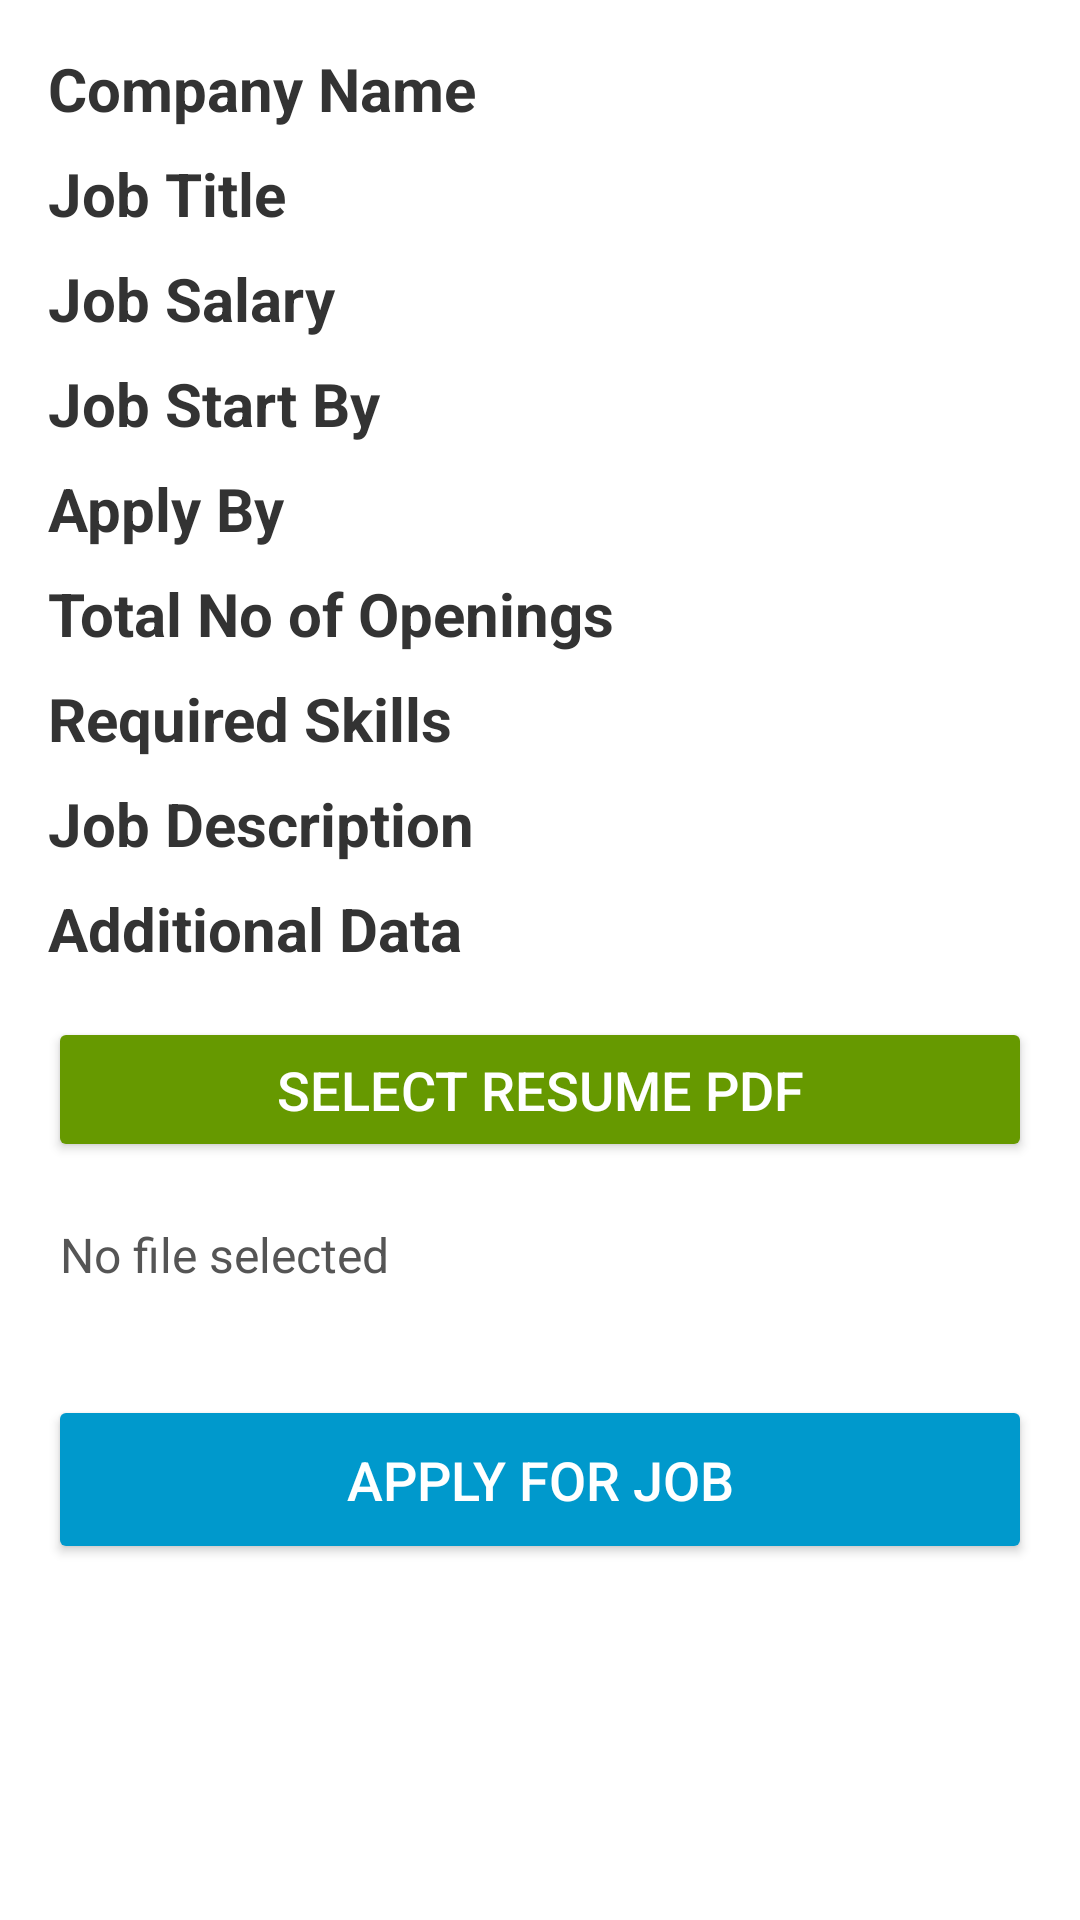

Android layout source for this screen:
<!-- AndroidManifest.xml: application theme Theme.JobPortal -->
<!-- res/layout/activity_job_details.xml -->
<?xml version="1.0" encoding="utf-8"?>
<LinearLayout xmlns:android="http://schemas.android.com/apk/res/android"
    xmlns:app="http://schemas.android.com/apk/res-auto"
    xmlns:tools="http://schemas.android.com/tools"
    tools:ignore="hardcodedText"
    tools:context=".Activities.JobDetailsActivity"
    android:background="@drawable/jobi"
    android:layout_width="match_parent"
    android:layout_height="match_parent"
    android:orientation="vertical"
    android:padding="16dp">

    
    <ScrollView
        android:layout_width="match_parent"
        android:layout_height="match_parent"
        tools:ignore="UselessParent">

        <LinearLayout
            android:orientation="vertical"
            android:layout_width="match_parent"
            android:layout_height="wrap_content"
            android:paddingBottom="16dp">

            
            <TextView
                android:id="@+id/CompanyNameTxt"
                android:layout_width="match_parent"
                android:layout_height="wrap_content"
                android:layout_marginBottom="8dp"
                android:text="Company Name"
                android:textStyle="bold"
                android:textSize="20sp"
                android:textColor="#333333" />

            
            <TextView
                android:id="@+id/JobTitleTxt"
                android:layout_width="match_parent"
                android:layout_height="wrap_content"
                android:layout_marginBottom="8dp"
                android:text="Job Title"
                android:textSize="20sp"
                android:textStyle="bold"
                android:textColor="#333333" />

            
            <TextView
                android:id="@+id/SalaryTxt"
                android:layout_width="match_parent"
                android:layout_height="wrap_content"
                android:layout_marginBottom="8dp"
                android:text="Job Salary"
                android:textSize="20sp"
                android:textStyle="bold"
                android:textColor="#333333" />

            
            <TextView
                android:id="@+id/JobStartDateTxt"
                android:layout_width="match_parent"
                android:layout_height="wrap_content"
                android:layout_marginBottom="8dp"
                android:text="Job Start By"
                android:textSize="20sp"
                android:textStyle="bold"
                android:textColor="#333333" />

            
            <TextView
                android:id="@+id/LastDateToApplyTxt"
                android:layout_width="match_parent"
                android:layout_height="wrap_content"
                android:layout_marginBottom="8dp"
                android:text="Apply By"
                android:textSize="20sp"
                android:textStyle="bold"
                android:textColor="#333333" />

            
            <TextView
                android:id="@+id/TotolNoOfOpeningsTxt"
                android:layout_width="match_parent"
                android:layout_height="wrap_content"
                android:layout_marginBottom="8dp"
                android:text="Total No of Openings"
                android:textSize="20sp"
                android:textStyle="bold"
                android:textColor="#333333" />

            
            <TextView
                android:id="@+id/RequiredSkillsTxt"
                android:layout_width="match_parent"
                android:layout_height="wrap_content"
                android:layout_marginBottom="8dp"
                android:text="Required Skills"
                android:textSize="20sp"
                android:textStyle="bold"
                android:textColor="#333333" />

            
            <TextView
                android:id="@+id/JobDescriptionTxt"
                android:layout_width="match_parent"
                android:layout_height="wrap_content"
                android:layout_marginBottom="8dp"
                android:text="Job Description"
                android:textSize="20sp"
                android:textStyle="bold"
                android:textColor="#333333" />

            
            <TextView
                android:id="@+id/AdditionalDataTxt"
                android:layout_width="match_parent"
                android:layout_height="wrap_content"
                android:layout_marginBottom="16dp"
                android:text="Additional Data"
                android:textSize="20sp"
                android:textStyle="bold"
                android:textColor="#333333" />

            
            <Button
                android:id="@+id/SelectResumeBtn"
                android:layout_width="match_parent"
                android:layout_height="wrap_content"
                android:layout_marginBottom="16dp"
                android:text="Select Resume PDF"
                android:textSize="18sp"
                android:padding="12dp"
                android:backgroundTint="@android:color/holo_green_dark"
                android:textColor="#FFFFFF"
                android:layout_gravity="center" />

            
            <TextView
                android:id="@+id/SelectedFileNameTxt"
                android:layout_width="match_parent"
                android:layout_height="wrap_content"
                android:text="No file selected"
                android:textSize="16sp"
                android:textColor="#555555"
                android:layout_marginBottom="16dp"
                android:padding="4dp" />

            
            <Button
                android:id="@+id/ApplyJobBtn"
                android:layout_width="match_parent"
                android:layout_height="wrap_content"
                android:text="Apply For Job"
                android:textSize="18sp"
                android:layout_marginTop="16dp"
                android:layout_marginBottom="16dp"
                android:padding="16dp"
                android:backgroundTint="@android:color/holo_blue_dark"
                android:textColor="#FFFFFF"
                android:layout_gravity="center"/>

        </LinearLayout>
    </ScrollView>
</LinearLayout>
<!-- resources referenced by this layout -->
<resources>
  <style name="Theme.JobPortal" parent="Theme.MaterialComponents.Light.NoActionBar">
          
          <item name="colorPrimary">@color/purple_500</item>
          <item name="colorPrimaryVariant">@color/purple_700</item>
          <item name="colorOnPrimary">@color/white</item>
          
          <item name="colorSecondary">@color/teal_200</item>
          <item name="colorSecondaryVariant">@color/teal_700</item>
          <item name="colorOnSecondary">@color/black</item>
          
          <item name="android:statusBarColor">?attr/colorPrimaryVariant</item>
          
      </style>
  <color name="purple_500">#FF6200EE</color>
  <color name="purple_700">#FF3700B3</color>
  <color name="white">#FFFFFFFF</color>
  <color name="teal_200">#FF03DAC5</color>
  <color name="teal_700">#FF018786</color>
  <color name="black">#FF000000</color>
</resources>
